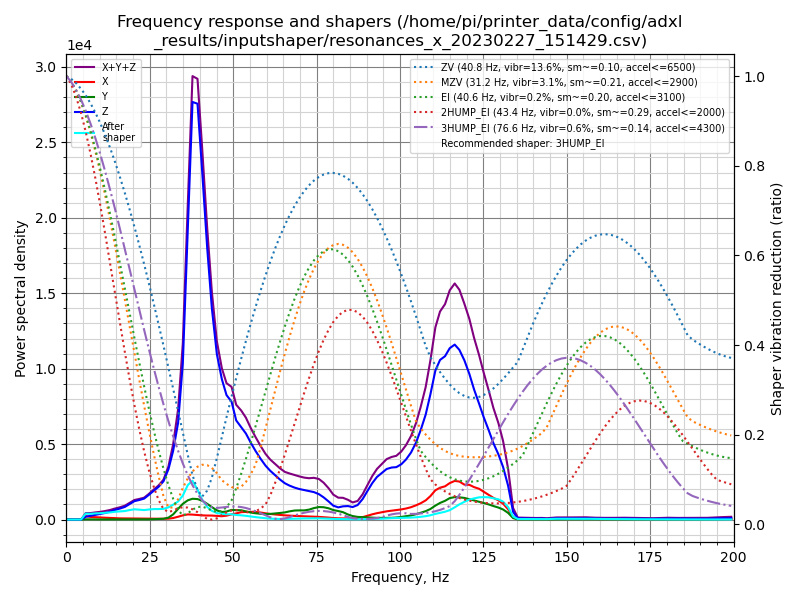

The table this chart was drawn from, first rows:
freq, psd_x, psd_y, psd_z, psd_xyz
0.0, 3.108e+02, 5.586e+01, 6.789e+02, 1.046e+03
1.5, 1.646e+03, 7.854e+01, 4.183e+02, 2.142e+03
2.9, 1.266e+03, 8.949e+01, 5.927e+01, 1.415e+03
4.4, 1.221e+03, 9.975e+01, 2.616e+02, 1.582e+03
5.8, 1.356e+03, 8.304e+01, 1.102e+03, 2.542e+03
7.3, 1.258e+03, 7.735e+01, 1.857e+03, 3.192e+03
8.7, 1.389e+03, 7.297e+01, 2.710e+03, 4.172e+03
10.2, 1.393e+03, 8.489e+01, 3.787e+03, 5.265e+03
11.6, 1.418e+03, 9.668e+01, 5.099e+03, 6.613e+03
13.1, 1.379e+03, 8.974e+01, 6.903e+03, 8.372e+03
14.5, 1.293e+03, 9.157e+01, 9.250e+03, 1.063e+04
16.0, 1.277e+03, 9.768e+01, 1.168e+04, 1.306e+04
17.5, 1.325e+03, 1.016e+02, 1.470e+04, 1.613e+04
18.9, 1.358e+03, 1.320e+02, 1.938e+04, 2.087e+04
20.4, 1.395e+03, 1.772e+02, 2.501e+04, 2.659e+04
21.8, 1.349e+03, 1.898e+02, 2.831e+04, 2.985e+04
23.3, 1.242e+03, 1.932e+02, 3.249e+04, 3.392e+04
24.7, 1.292e+03, 2.969e+02, 4.050e+04, 4.209e+04
26.2, 1.409e+03, 7.305e+02, 5.027e+04, 5.241e+04
27.6, 1.495e+03, 1.161e+03, 5.985e+04, 6.251e+04
29.1, 1.536e+03, 1.554e+03, 7.406e+04, 7.715e+04
30.6, 1.809e+03, 3.928e+03, 1.026e+05, 1.083e+05
32.0, 3.204e+03, 1.094e+04, 1.463e+05, 1.604e+05
33.5, 6.278e+03, 2.393e+04, 2.165e+05, 2.467e+05
34.9, 9.690e+03, 3.652e+04, 3.630e+05, 4.092e+05
36.4, 1.239e+04, 4.658e+04, 7.065e+05, 7.655e+05
37.8, 1.242e+04, 5.220e+04, 1.049e+06, 1.114e+06
39.3, 1.196e+04, 5.348e+04, 1.086e+06, 1.151e+06
40.7, 1.129e+04, 5.090e+04, 9.417e+05, 1.004e+06
42.2, 1.127e+04, 4.410e+04, 7.624e+05, 8.178e+05
43.6, 1.155e+04, 3.621e+04, 6.121e+05, 6.598e+05
45.1, 1.080e+04, 2.754e+04, 4.957e+05, 5.340e+05
46.6, 1.028e+04, 2.333e+04, 4.344e+05, 4.680e+05
48.0, 1.244e+04, 2.561e+04, 3.967e+05, 4.347e+05
49.5, 1.693e+04, 3.168e+04, 3.877e+05, 4.363e+05
50.9, 2.083e+04, 3.213e+04, 3.351e+05, 3.880e+05
52.4, 2.570e+04, 3.222e+04, 3.215e+05, 3.794e+05
53.8, 2.731e+04, 2.924e+04, 3.076e+05, 3.642e+05
55.3, 2.786e+04, 2.561e+04, 2.815e+05, 3.350e+05
56.7, 2.861e+04, 2.369e+04, 2.582e+05, 3.105e+05
58.2, 2.724e+04, 2.234e+04, 2.350e+05, 2.846e+05
59.7, 2.465e+04, 2.194e+04, 2.135e+05, 2.601e+05
61.1, 2.270e+04, 2.283e+04, 1.979e+05, 2.434e+05
62.6, 2.106e+04, 2.521e+04, 1.841e+05, 2.304e+05
64.0, 1.968e+04, 2.789e+04, 1.702e+05, 2.178e+05
65.5, 1.828e+04, 3.111e+04, 1.577e+05, 2.071e+05
66.9, 1.740e+04, 3.645e+04, 1.506e+05, 2.045e+05
68.4, 1.650e+04, 4.095e+04, 1.450e+05, 2.025e+05
69.8, 1.599e+04, 4.251e+04, 1.415e+05, 2.000e+05
71.3, 1.544e+04, 4.328e+04, 1.397e+05, 1.984e+05
72.7, 1.441e+04, 4.771e+04, 1.373e+05, 1.995e+05
74.2, 1.394e+04, 5.645e+04, 1.351e+05, 2.055e+05
75.7, 1.337e+04, 6.284e+04, 1.275e+05, 2.037e+05
77.1, 1.207e+04, 6.307e+04, 1.136e+05, 1.887e+05
78.6, 1.019e+04, 5.876e+04, 9.435e+04, 1.633e+05
80.0, 8.184e+03, 5.046e+04, 7.374e+04, 1.324e+05
81.5, 6.599e+03, 4.588e+04, 6.587e+04, 1.183e+05
82.9, 6.325e+03, 4.067e+04, 7.262e+04, 1.196e+05
84.4, 6.811e+03, 2.833e+04, 7.550e+04, 1.106e+05
85.8, 6.420e+03, 1.993e+04, 7.116e+04, 9.751e+04
... 78 more rows
